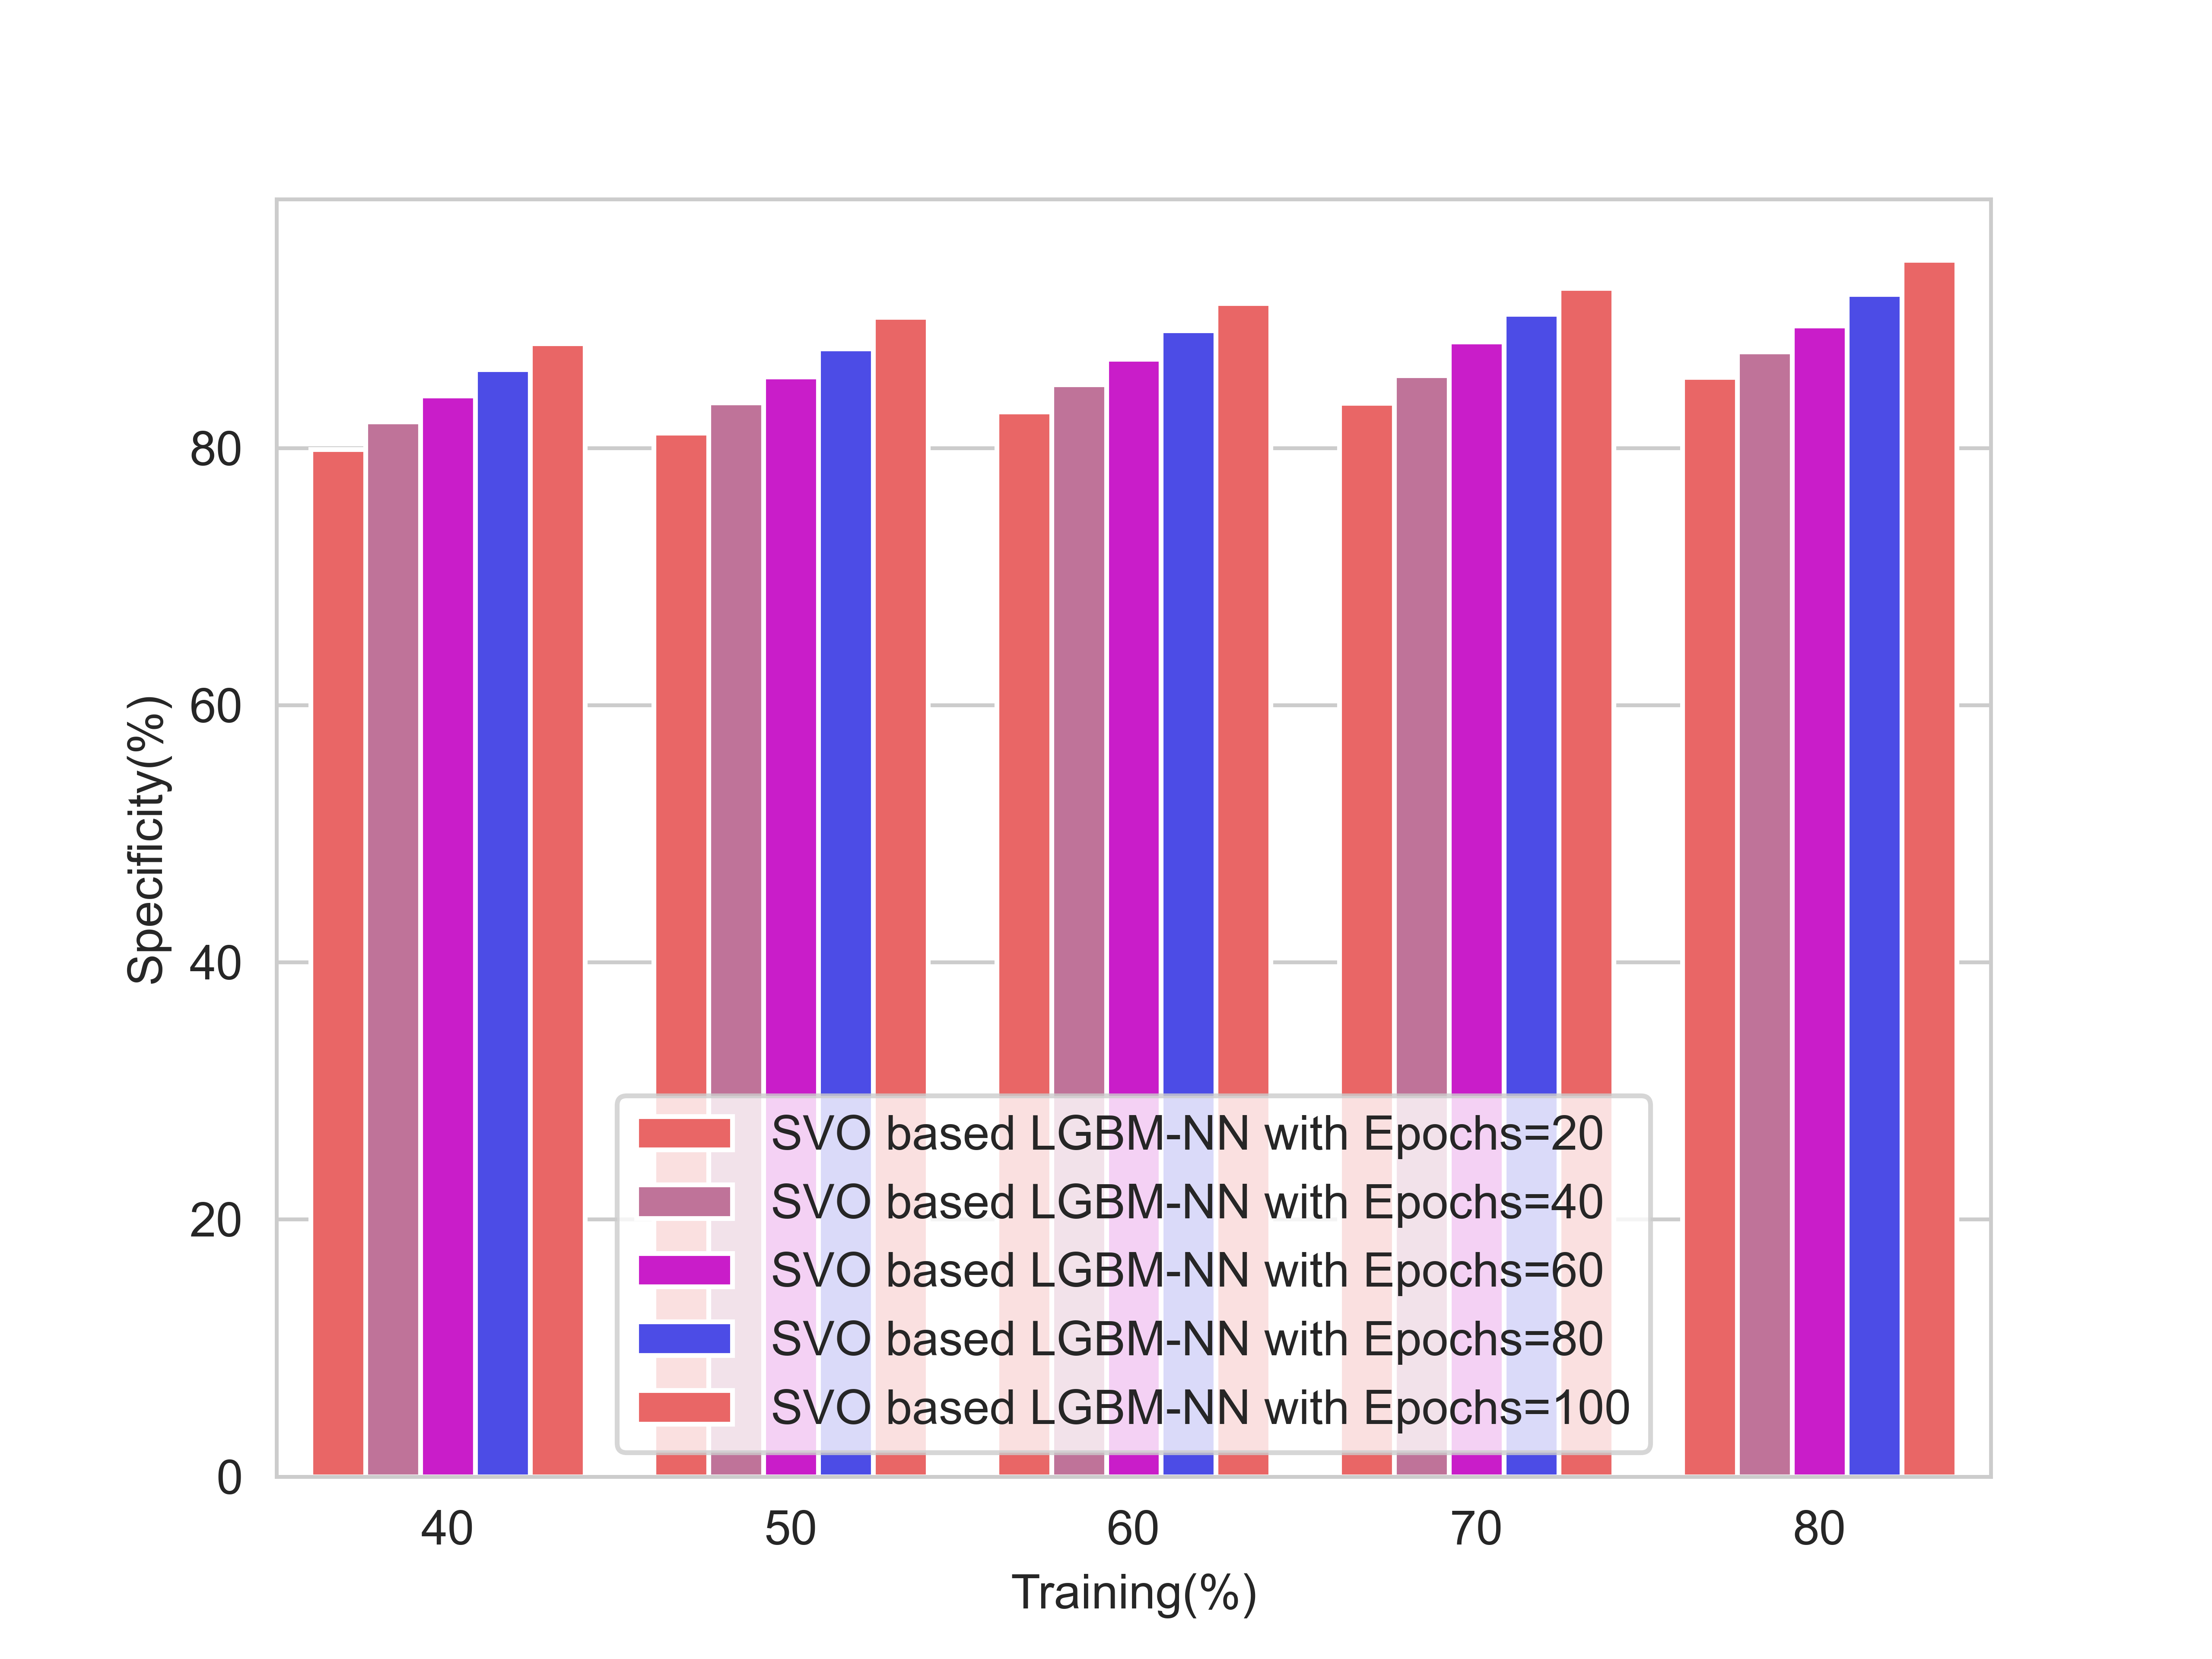

The file beside this chart, header and first rows:
, 40, 50, 60, 70, 80
SVO based LGBM-NN with Epochs=20, 79.91, 81.18, 82.82, 83.52, 85.5
SVO based LGBM-NN with Epochs=40, 82.06, 83.55, 84.93, 85.67, 87.5
SVO based LGBM-NN with Epochs=60, 84.06, 85.55, 86.93, 88.27, 89.5
SVO based LGBM-NN with Epochs=80, 86.14, 87.73, 89.16, 90.42, 91.95
SVO based LGBM-NN with Epochs=100, 88.14, 90.18, 91.27, 92.42, 94.64
